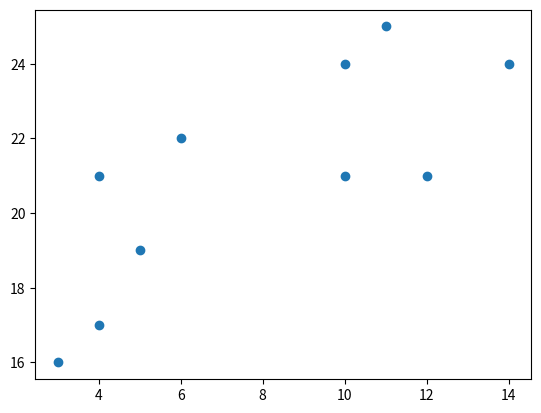

This chart was generated by the following Python code:
import matplotlib.pyplot as plt


#Les données
x = [4, 5, 10, 4, 3, 11, 14 , 6, 10, 12]
y = [21, 19, 24, 17, 16, 25, 24, 22, 21, 21]

#[(4, 21), (5, 19), (10, 24), (4, 17), (3, 16), (11, 25), (14, 24), (6, 22), (10, 21), (12, 21)]
data = list(zip(x, y))
plt.scatter(x, y)
plt.show() 